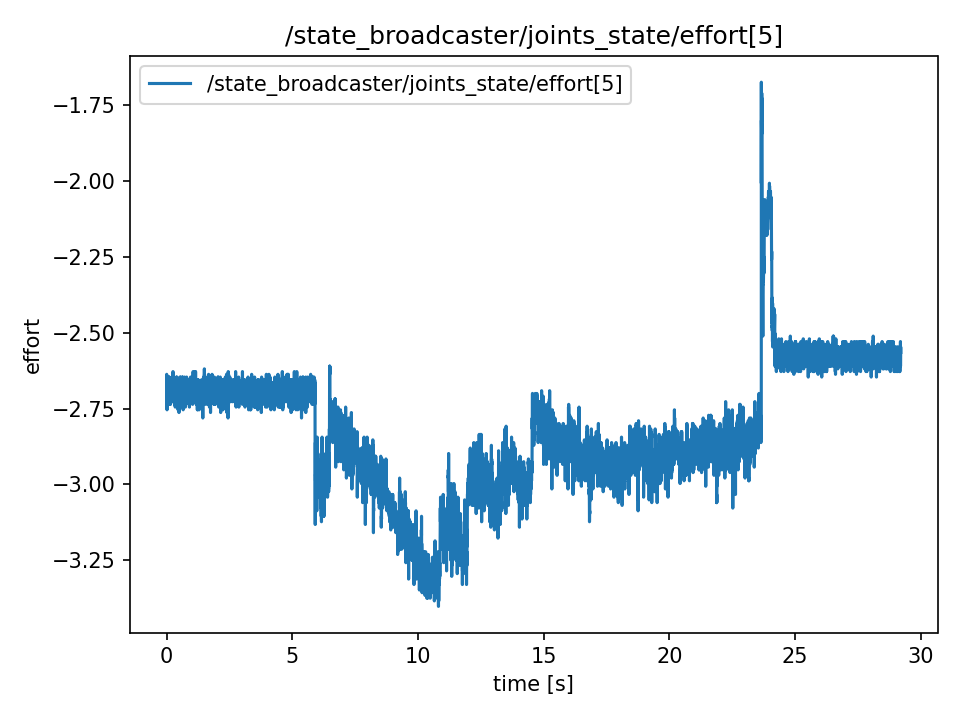

Source data for this figure (header and first rows):
t, value
0.0, -2.727
0.0001593, -2.646
0.0001968, -2.637
0.0002253, -2.691
0.0002537, -2.709
0.0002767, -2.691
0.0003037, -2.673
0.0003265, -2.718
0.0003479, -2.736
0.0003772, -2.7
0.00172, -2.709
0.003587, -2.664
0.005537, -2.718
0.007554, -2.7
0.009492, -2.691
0.01157, -2.727
0.01375, -2.754
0.01555, -2.682
0.01765, -2.682
0.0197, -2.664
0.02169, -2.691
0.02359, -2.655
0.02566, -2.691
0.02759, -2.682
0.03029, -2.682
0.03163, -2.682
0.03351, -2.664
0.03558, -2.718
0.03755, -2.664
0.03953, -2.727
0.04165, -2.682
0.04352, -2.709
0.04554, -2.718
0.04752, -2.736
0.04951, -2.655
0.05142, -2.691
0.05361, -2.664
0.05543, -2.691
0.05742, -2.7
0.05942, -2.691
0.06154, -2.691
0.0635, -2.718
0.06557, -2.718
0.06742, -2.682
0.06944, -2.7
0.07145, -2.682
0.07345, -2.7
0.07544, -2.736
0.07744, -2.664
0.07944, -2.7
0.08146, -2.664
0.08344, -2.736
0.08544, -2.664
0.08744, -2.691
0.08944, -2.682
0.09142, -2.673
0.0935, -2.7
0.09545, -2.646
0.09744, -2.709
0.09942, -2.7
... 14,557 more rows
